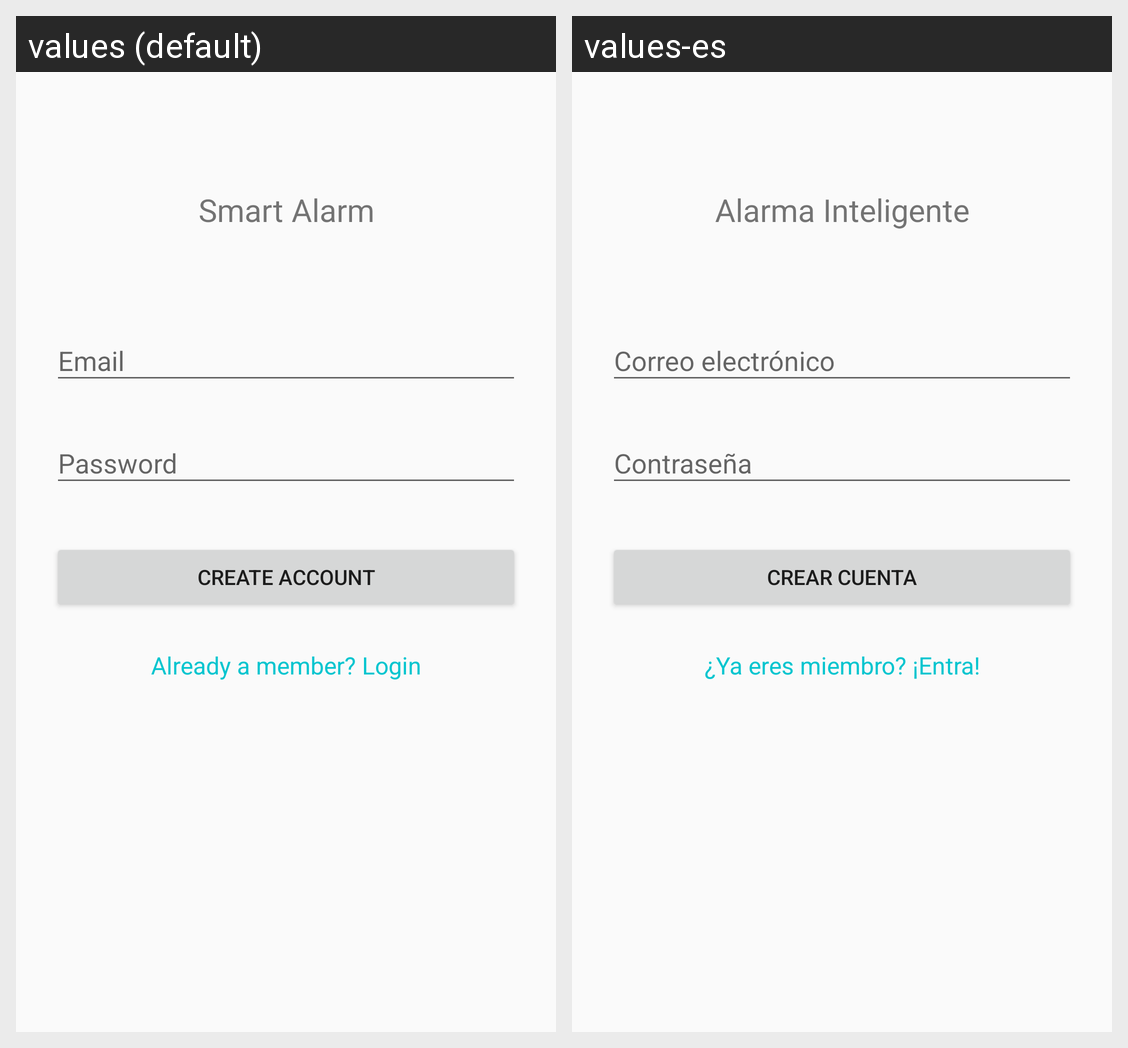

The same Android screen rendered under two of its app's locales, left to right. List the strings drawn on it with the default value and each locale's translation.
Android screen res/layout/registration_activity_layout.xml rendered under 2 locales, left to right: values (default), values-es. Device: Nexus 5 (rendered at 1080×1920; each locale shown at half size, 540×960, under a caption strip naming it); theme AppTheme.
Strings drawn on this screen, with the default value and each locale's value (text and hints the layout hard-codes, and strings that could not be matched under every locale, appear in the picture but are not listed):

app_name
  values: Smart Alarm
  values-es: Alarma Inteligente

sing_up
  values: Create Account
  values-es: Crear cuenta

have_account
  values: Already a member? Login
  values-es: ¿Ya eres miembro? ¡Entra!
